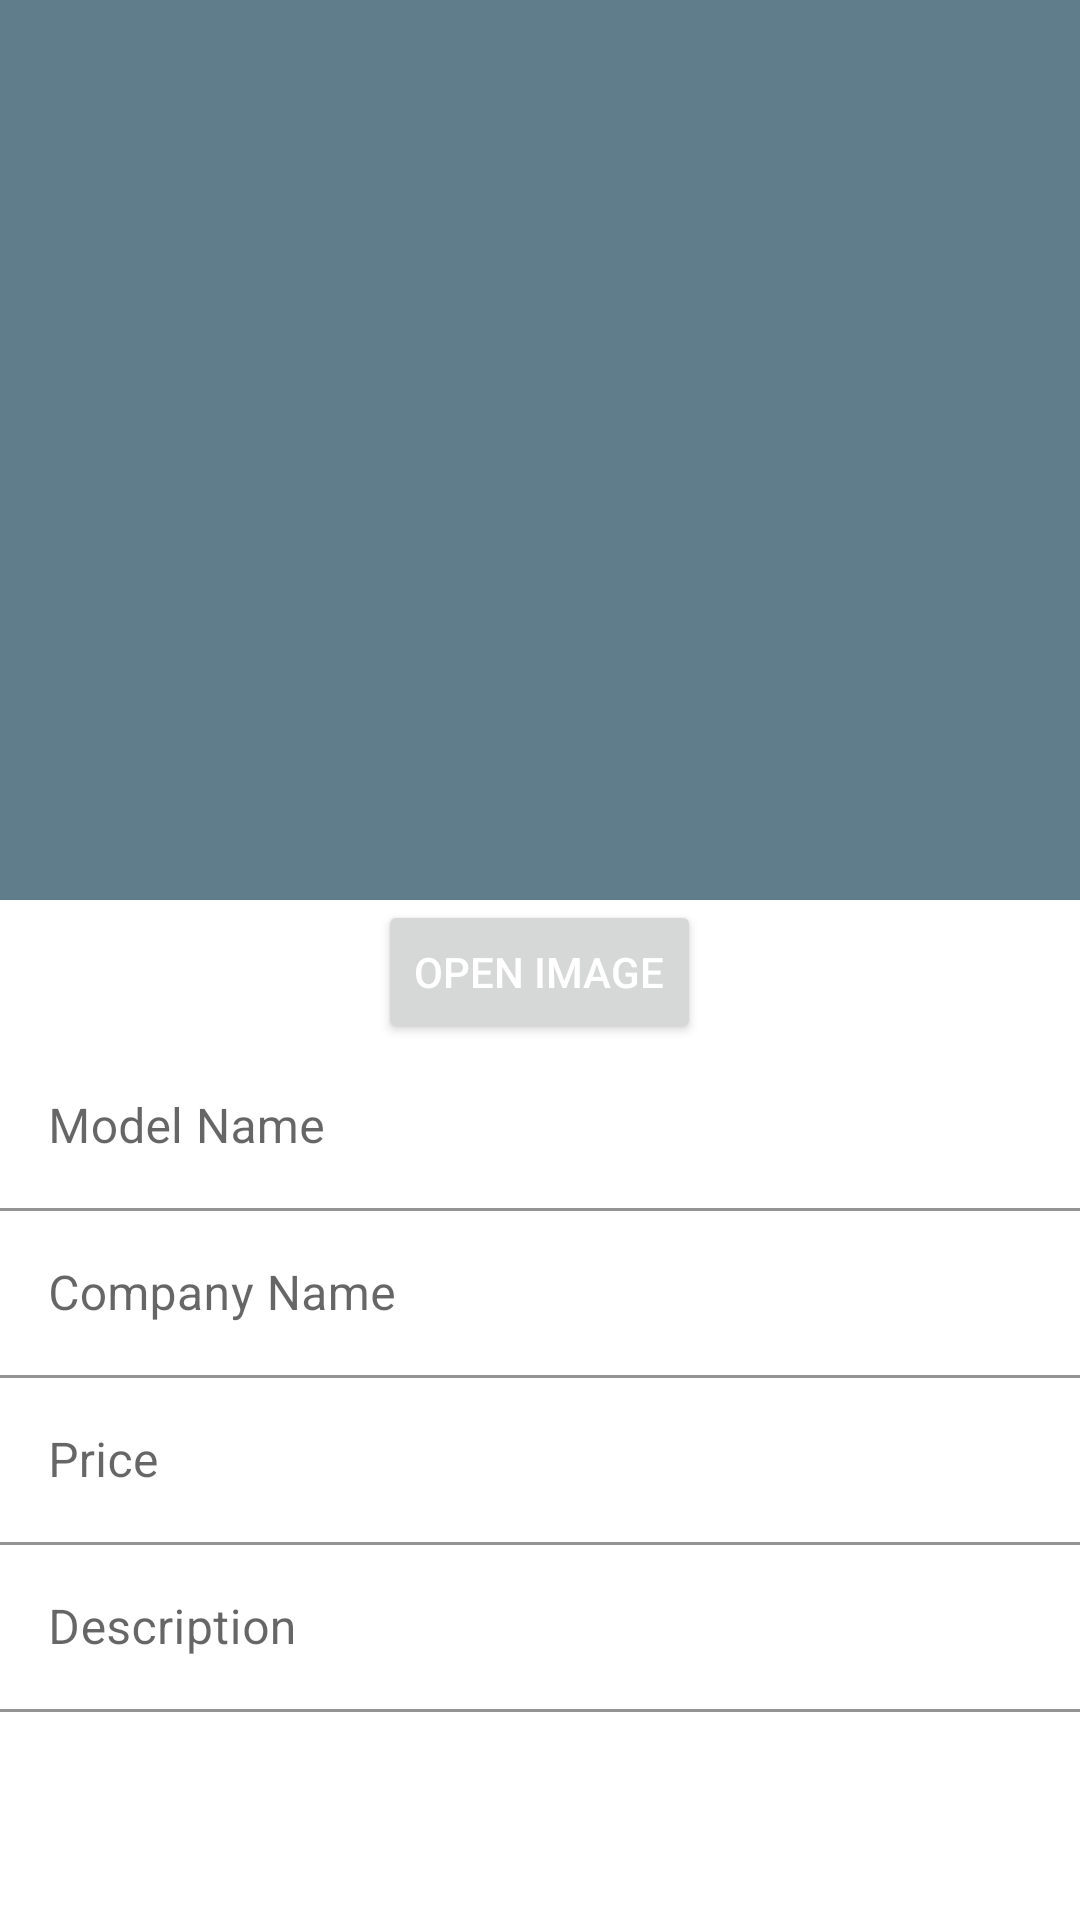

Produce the Android XML layout that renders to this screen, including the resource entries it uses.
<!-- AndroidManifest.xml: application theme Theme.ViewProductsSqLite -->
<!-- res/layout/activity_details.xml -->
<?xml version="1.0" encoding="utf-8"?>
<androidx.coordinatorlayout.widget.CoordinatorLayout
    xmlns:android="http://schemas.android.com/apk/res/android"
    xmlns:app="http://schemas.android.com/apk/res-auto"
    xmlns:tools="http://schemas.android.com/tools"
    android:layout_width="match_parent"
    android:layout_height="match_parent"
    tools:context=".DetailsActivity"
    android:fitsSystemWindows="true"
    >
    <com.google.android.material.appbar.AppBarLayout
        android:layout_width="match_parent"
        android:layout_height="300dp"
        >
        <com.google.android.material.appbar.CollapsingToolbarLayout
            android:layout_width="match_parent"
            android:layout_height="match_parent"
            app:layout_scrollFlags="scroll|exitUntilCollapsed"
            >
            <ImageView
                android:id="@+id/details_img"
                android:layout_width="match_parent"
                android:layout_height="match_parent"
                android:scaleType="centerCrop"
                app:layout_collapseMode="parallax"
                />
            <androidx.appcompat.widget.Toolbar
                android:id="@+id/details_toolbar"
                android:layout_width="match_parent"
                android:layout_height="?actionBarSize"
                app:layout_collapseMode="pin"
                android:elevation="4dp"
                android:theme="@style/ThemeOverlay.AppCompat.ActionBar"
                app:popupTheme="@style/ThemeOverlay.AppCompat.Light"
                />

        </com.google.android.material.appbar.CollapsingToolbarLayout>
    </com.google.android.material.appbar.AppBarLayout>
  <androidx.core.widget.NestedScrollView
      android:layout_width="match_parent"
      android:layout_height="match_parent"
      app:layout_behavior="@string/appbar_scrolling_view_behavior"
      >


        <LinearLayout
            android:layout_width="match_parent"
            android:layout_height="match_parent"
            android:orientation="vertical"
            >
            <Button
                android:id="@+id/details_btn_add_image"
                android:layout_width="wrap_content"
                android:layout_height="wrap_content"
                android:text="@string/add_image"
                android:layout_gravity="center"
                />


        <com.google.android.material.textfield.TextInputLayout
            android:layout_width="match_parent"
            android:layout_height="wrap_content"
            android:layout_weight="1"
            >
            <com.google.android.material.textfield.TextInputEditText
                android:id="@+id/details_et_name"
                android:layout_width="match_parent"
                android:layout_height="wrap_content"
                android:background="@color/white"
                android:hint="@string/details_model"
                android:textColor="@color/black"
                android:layout_weight="1"
                />
        </com.google.android.material.textfield.TextInputLayout>
        <com.google.android.material.textfield.TextInputLayout
            android:layout_width="match_parent"
            android:layout_height="wrap_content"

            >
            <com.google.android.material.textfield.TextInputEditText
                android:id="@+id/details_et_company"
                android:layout_width="match_parent"
                android:layout_height="wrap_content"
                android:background="@color/white"
                android:hint="@string/company_name"
                android:textColor="@color/black"
                android:layout_weight="1"
                />
        </com.google.android.material.textfield.TextInputLayout>



            <com.google.android.material.textfield.TextInputLayout
            android:layout_width="match_parent"
            android:layout_height="wrap_content"
            android:layout_weight="1"
            >
            <com.google.android.material.textfield.TextInputEditText
                android:id="@+id/details_et_price"
                android:layout_width="match_parent"
                android:layout_height="wrap_content"
                android:background="@color/white"
                android:hint="@string/details_name"
                android:textColor="@color/black"
                android:layout_weight="1"
                android:inputType="number"
                />
        </com.google.android.material.textfield.TextInputLayout>

        <com.google.android.material.textfield.TextInputLayout
            android:layout_width="match_parent"
            android:layout_height="wrap_content"
            android:layout_weight="1"
            >
            <com.google.android.material.textfield.TextInputEditText
                android:id="@+id/details_et_des"
                android:layout_width="match_parent"
                android:layout_height="wrap_content"
                android:background="@color/white"
                android:hint="@string/description"
                android:textColor="@color/black"
                android:layout_weight="1"
                />
        </com.google.android.material.textfield.TextInputLayout>
        </LinearLayout>
  </androidx.core.widget.NestedScrollView>
    <ProgressBar
        android:id="@+id/progressBar"
        style="?android:attr/progressBarStyle"
        android:layout_width="match_parent"
        android:layout_height="wrap_content"
        android:layout_gravity="center"
        android:visibility="invisible"
        />




</androidx.coordinatorlayout.widget.CoordinatorLayout>
<!-- resources referenced by this layout -->
<resources>
  <color name="black">#000000</color>
  <color name="white">#FFFFFFFF</color>
  <string name="add_image">Open Image</string>
  <string name="company_name">Company Name</string>
  <string name="description">Description</string>
  <string name="details_model">Model Name</string>
  <string name="details_name">Price</string>
  <style name="Theme.ViewProductsSqLite" parent="Theme.MaterialComponents.DayNight.NoActionBar">
          
          <item name="colorPrimary">@color/purple_500</item>
          <item name="colorPrimaryVariant">@color/purple_700</item>
          <item name="colorOnPrimary">@color/white</item>
          
          <item name="colorSecondary">@color/teal_200</item>
          <item name="colorSecondaryVariant">@color/teal_700</item>
          <item name="colorOnSecondary">@color/black</item>
          <item name="android:textColorPrimary">@color/white</item>
          
          <item name="android:statusBarColor" tools:targetApi="l">?attr/colorPrimaryVariant</item>
          
      </style>
  <color name="purple_500">#607D8B</color>
  <color name="purple_700">#455A64</color>
  <color name="teal_200">#FF03DAC5</color>
  <color name="teal_700">#FF018786</color>
</resources>
